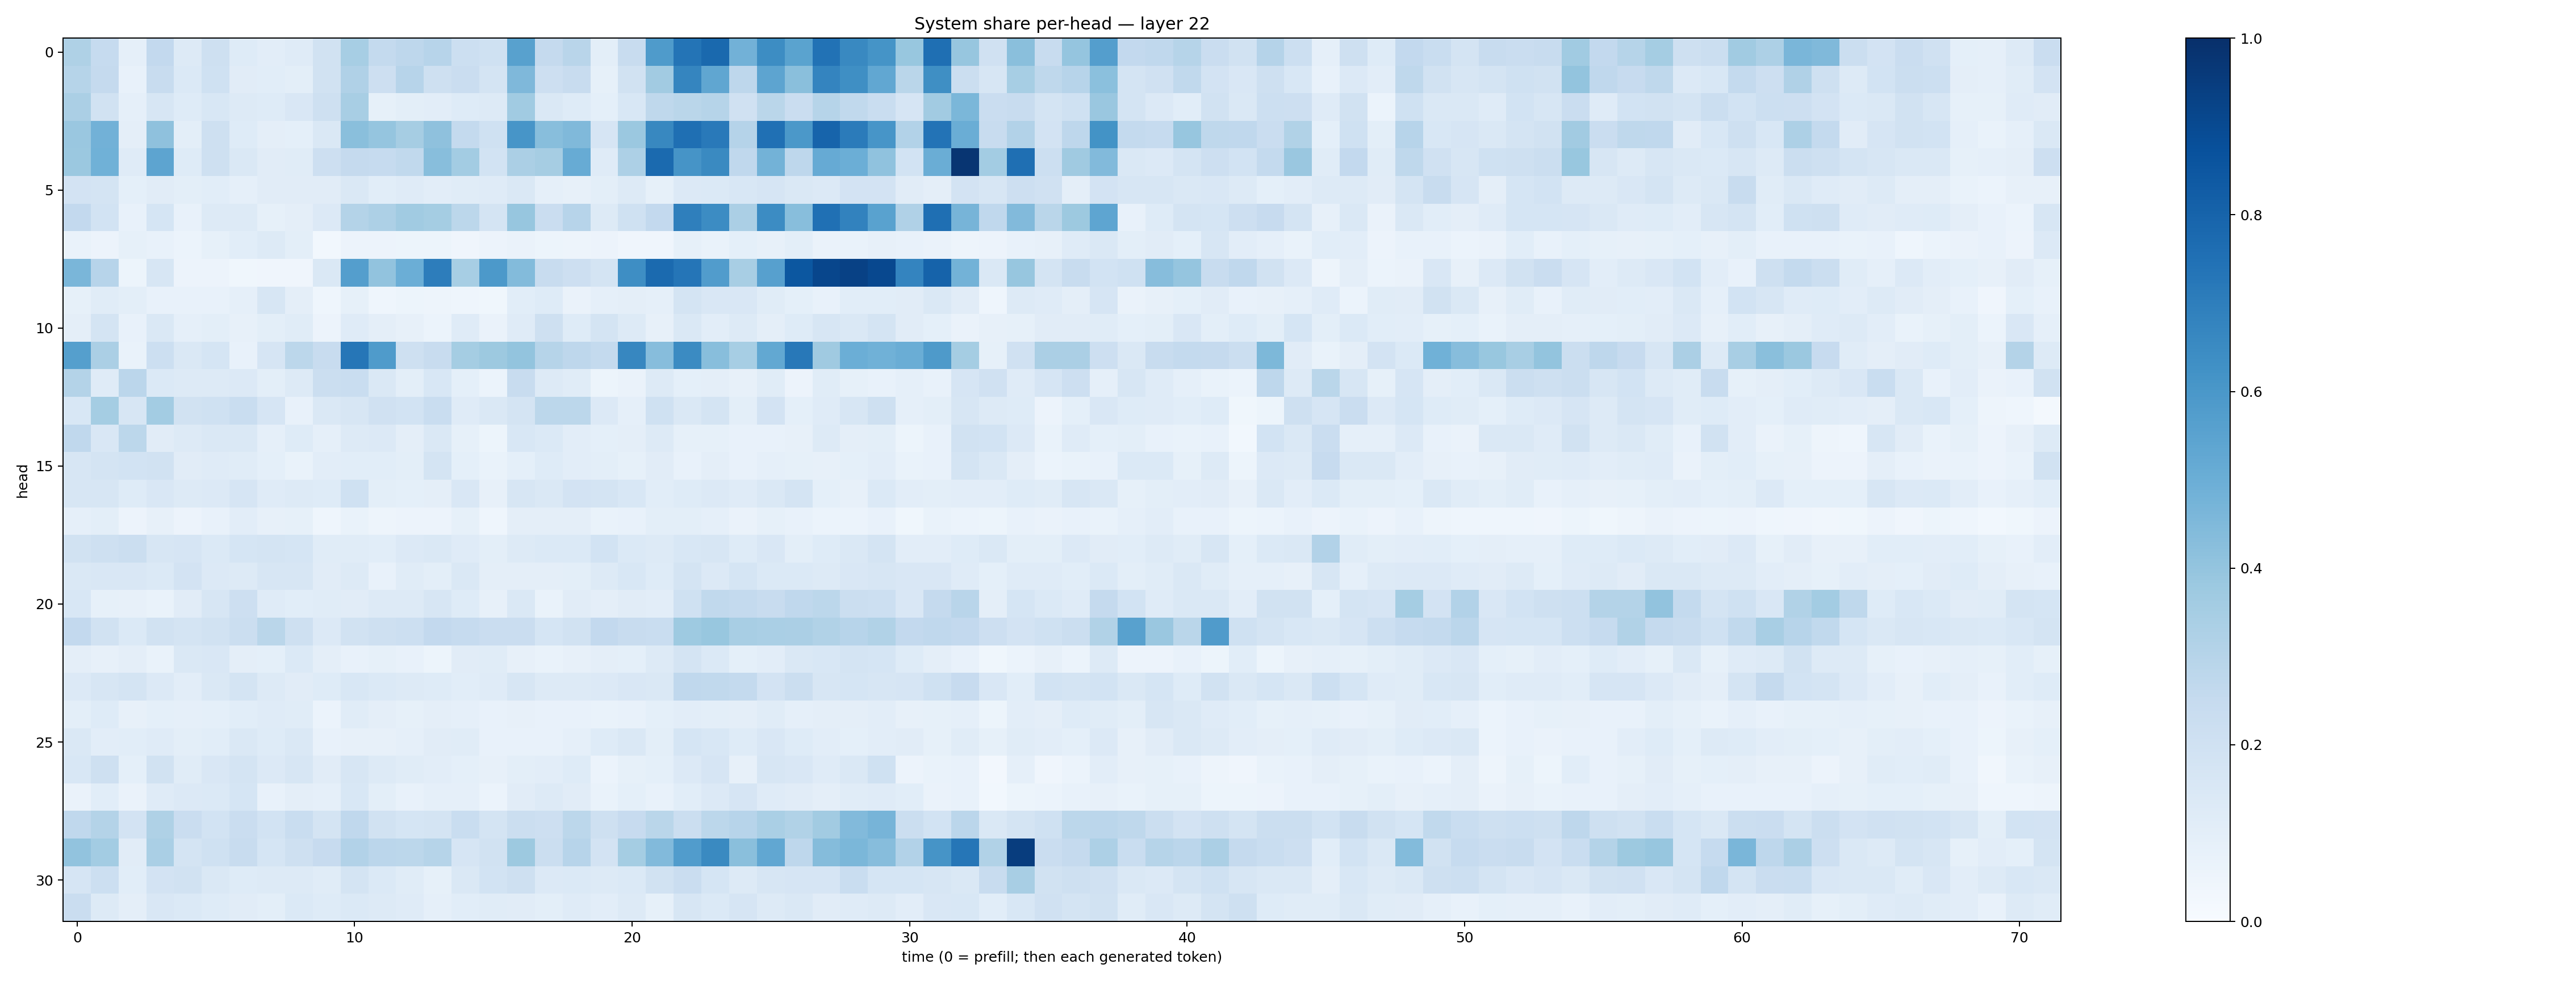

Source data for this figure (header and first rows):
0.32068512, 0.24637368, 0.087820135, 0.2607384, 0.1311509, 0.20872866, 0.12232113, 0.10408273, 0.118458375, 0.19192246, 0.34655246, 0.25595102, 0.273457, 0.29365057, 0.21578567, 0.20089944, 0.55699503, 0.2537958, 0.29025504, 0.09848421, 0.2405334, 0.5847897, 0.7374868, 0.7783411
0.298, 0.2532, 0.0735, 0.2366, 0.14, 0.2004, 0.1106, 0.1082, 0.1004, 0.1877, 0.3179, 0.2127, 0.293, 0.2034, 0.2304, 0.172, 0.4494, 0.2143, 0.239, 0.08207, 0.1888, 0.361, 0.6698, 0.5334
0.3321, 0.1944, 0.08881, 0.1567, 0.1215, 0.155, 0.1309, 0.1239, 0.1519, 0.2085, 0.3411, 0.08521, 0.1012, 0.1023, 0.1213, 0.132, 0.3659, 0.1471, 0.1223, 0.09128, 0.1562, 0.2709, 0.288, 0.2974
0.3852, 0.4808, 0.09538, 0.4105, 0.09926, 0.2063, 0.1244, 0.09495, 0.09328, 0.1433, 0.4247, 0.395, 0.3504, 0.414, 0.2549, 0.2017, 0.6058, 0.4273, 0.4481, 0.1672, 0.3809, 0.6609, 0.7559, 0.7185
0.3805, 0.4853, 0.1206, 0.5428, 0.1242, 0.2042, 0.145, 0.1094, 0.1148, 0.2128, 0.2525, 0.2481, 0.2655, 0.4281, 0.3579, 0.1875, 0.333, 0.3491, 0.5101, 0.1208, 0.3248, 0.7767, 0.611, 0.6553
0.1831, 0.1721, 0.09059, 0.1113, 0.1004, 0.1057, 0.08928, 0.111, 0.1125, 0.1124, 0.1443, 0.1073, 0.1177, 0.1021, 0.1164, 0.1208, 0.143, 0.08888, 0.08174, 0.1002, 0.1284, 0.08273, 0.135, 0.1383
0.2595, 0.186, 0.07088, 0.1698, 0.07566, 0.1252, 0.1254, 0.0836, 0.0942, 0.1359, 0.3065, 0.3264, 0.3655, 0.3547, 0.2812, 0.177, 0.3921, 0.2291, 0.2935, 0.1261, 0.1996, 0.2594, 0.6942, 0.647
0.06755, 0.05678, 0.08516, 0.07052, 0.05877, 0.08364, 0.1056, 0.131, 0.09887, 0.02735, 0.05785, 0.05621, 0.05328, 0.05317, 0.04048, 0.05824, 0.06636, 0.05207, 0.05015, 0.05535, 0.04262, 0.04294, 0.08223, 0.06672
0.4648, 0.2937, 0.05322, 0.1627, 0.05587, 0.05561, 0.03629, 0.03931, 0.04131, 0.1421, 0.5667, 0.4028, 0.4982, 0.7014, 0.3452, 0.5913, 0.4387, 0.2403, 0.2137, 0.1739, 0.6403, 0.774, 0.7331, 0.5755
0.08279, 0.1169, 0.1015, 0.07219, 0.07564, 0.07043, 0.08752, 0.1568, 0.0975, 0.04679, 0.08403, 0.04616, 0.05304, 0.04713, 0.04328, 0.03552, 0.1084, 0.124, 0.06501, 0.08816, 0.09718, 0.08974, 0.1735, 0.149
0.09598, 0.1795, 0.07686, 0.1411, 0.08661, 0.09835, 0.0813, 0.09882, 0.1157, 0.05689, 0.1196, 0.09551, 0.07907, 0.06139, 0.1196, 0.06276, 0.1178, 0.2087, 0.1249, 0.1773, 0.1291, 0.0791, 0.1452, 0.1043
0.5658, 0.3339, 0.06875, 0.2182, 0.1461, 0.1681, 0.072, 0.1644, 0.2783, 0.2417, 0.7305, 0.5836, 0.2051, 0.2366, 0.3521, 0.3783, 0.4021, 0.3003, 0.275, 0.256, 0.6658, 0.4332, 0.6523, 0.4262
0.3061, 0.1206, 0.2828, 0.139, 0.1322, 0.1297, 0.1329, 0.1015, 0.1281, 0.2257, 0.2342, 0.1464, 0.09929, 0.153, 0.09319, 0.06089, 0.2357, 0.1277, 0.1143, 0.05337, 0.0635, 0.1311, 0.09089, 0.09465
0.1556, 0.3547, 0.164, 0.3575, 0.194, 0.1994, 0.2327, 0.1655, 0.07614, 0.141, 0.1635, 0.1967, 0.1867, 0.2332, 0.118, 0.1465, 0.1757, 0.2774, 0.2786, 0.1347, 0.08956, 0.2027, 0.1439, 0.1737
0.2664, 0.1508, 0.2793, 0.1117, 0.1257, 0.1411, 0.1468, 0.08747, 0.1234, 0.08599, 0.1314, 0.1356, 0.09656, 0.1407, 0.08571, 0.0535, 0.154, 0.1384, 0.1032, 0.09241, 0.09461, 0.128, 0.08359, 0.08576
0.1564, 0.1757, 0.1859, 0.1913, 0.1114, 0.1194, 0.116, 0.09267, 0.06644, 0.1021, 0.1081, 0.1057, 0.09867, 0.1752, 0.09137, 0.07013, 0.09241, 0.1235, 0.1054, 0.09793, 0.08563, 0.1111, 0.07467, 0.0975
0.1607, 0.1593, 0.1212, 0.1505, 0.1261, 0.1332, 0.1646, 0.1194, 0.1251, 0.1248, 0.2019, 0.09957, 0.09102, 0.09675, 0.1493, 0.08123, 0.1622, 0.1455, 0.1814, 0.1734, 0.1543, 0.1069, 0.1223, 0.1362
0.08689, 0.1013, 0.05763, 0.08031, 0.05826, 0.07455, 0.1021, 0.0814, 0.08241, 0.04369, 0.06704, 0.04771, 0.05727, 0.05507, 0.08384, 0.04456, 0.09679, 0.09553, 0.09472, 0.06667, 0.07104, 0.098, 0.09913, 0.08829
0.192, 0.2035, 0.224, 0.1615, 0.166, 0.1371, 0.17, 0.1739, 0.1708, 0.1153, 0.1143, 0.1062, 0.1333, 0.1466, 0.1208, 0.0998, 0.1265, 0.1389, 0.1405, 0.1869, 0.1388, 0.1323, 0.1541, 0.1571
0.1408, 0.1491, 0.149, 0.1404, 0.1799, 0.1362, 0.1328, 0.1573, 0.1587, 0.1102, 0.1296, 0.07473, 0.116, 0.1002, 0.1432, 0.09724, 0.0967, 0.09445, 0.09903, 0.1314, 0.154, 0.1241, 0.1772, 0.1333
0.1551, 0.08493, 0.08137, 0.06772, 0.1128, 0.1636, 0.2133, 0.1209, 0.1058, 0.1168, 0.1111, 0.1286, 0.1262, 0.1566, 0.1245, 0.08165, 0.1422, 0.06997, 0.1097, 0.09414, 0.1118, 0.1039, 0.203, 0.264
0.2585, 0.1938, 0.1402, 0.1953, 0.1742, 0.1931, 0.2232, 0.2861, 0.2097, 0.1357, 0.1895, 0.2052, 0.2165, 0.2594, 0.2499, 0.2296, 0.2278, 0.1699, 0.1893, 0.2587, 0.2346, 0.2331, 0.3732, 0.3891
0.09602, 0.07878, 0.09451, 0.06977, 0.1458, 0.1498, 0.09607, 0.09238, 0.14, 0.09658, 0.07771, 0.08529, 0.07297, 0.05167, 0.1102, 0.1147, 0.08058, 0.06974, 0.08132, 0.09456, 0.09163, 0.1279, 0.1795, 0.1376
0.1344, 0.1577, 0.1745, 0.1338, 0.1019, 0.1407, 0.1732, 0.1291, 0.113, 0.1229, 0.1552, 0.1384, 0.1323, 0.1244, 0.106, 0.1197, 0.1617, 0.1279, 0.1254, 0.1364, 0.1522, 0.1482, 0.2694, 0.2638
0.09828, 0.124, 0.08111, 0.09127, 0.08921, 0.09295, 0.1076, 0.1199, 0.1165, 0.06121, 0.1146, 0.09453, 0.08456, 0.09703, 0.088, 0.07725, 0.08039, 0.07513, 0.07571, 0.06686, 0.07468, 0.09024, 0.1021, 0.09855
0.1409, 0.1039, 0.1072, 0.1198, 0.1001, 0.1077, 0.1463, 0.1221, 0.1445, 0.07362, 0.08103, 0.08179, 0.08647, 0.1128, 0.1141, 0.0774, 0.07562, 0.07144, 0.08747, 0.1229, 0.1417, 0.1011, 0.1717, 0.1536
0.1527, 0.2077, 0.09052, 0.1911, 0.1141, 0.1514, 0.1774, 0.1366, 0.1587, 0.111, 0.1599, 0.1284, 0.1133, 0.104, 0.09285, 0.07875, 0.1009, 0.1032, 0.1239, 0.06091, 0.08355, 0.09178, 0.1355, 0.1646
0.06577, 0.1055, 0.06637, 0.1191, 0.1352, 0.1386, 0.1705, 0.07758, 0.09607, 0.08692, 0.1556, 0.09963, 0.07665, 0.08623, 0.08857, 0.05897, 0.1112, 0.1266, 0.1096, 0.06718, 0.09354, 0.07256, 0.1084, 0.1353
0.2686, 0.3084, 0.1814, 0.3239, 0.2297, 0.1848, 0.2283, 0.1849, 0.2343, 0.1787, 0.267, 0.1949, 0.1708, 0.1753, 0.2319, 0.1757, 0.2207, 0.2144, 0.2805, 0.2089, 0.2446, 0.2882, 0.2247, 0.2809
0.4028, 0.3586, 0.1114, 0.339, 0.1794, 0.2004, 0.2345, 0.1695, 0.2051, 0.2442, 0.3089, 0.284, 0.2793, 0.2987, 0.1642, 0.1942, 0.3759, 0.2217, 0.2961, 0.1822, 0.3551, 0.4416, 0.5765, 0.6549
0.1654, 0.2185, 0.1061, 0.1812, 0.1917, 0.1434, 0.1246, 0.1253, 0.1317, 0.114, 0.1781, 0.1368, 0.1158, 0.0854, 0.1472, 0.1847, 0.2094, 0.136, 0.1372, 0.1302, 0.1393, 0.1898, 0.229, 0.1717
0.2298, 0.1279, 0.09623, 0.1515, 0.138, 0.1222, 0.112, 0.1002, 0.1369, 0.1242, 0.1394, 0.1254, 0.1179, 0.0866, 0.1067, 0.1156, 0.1096, 0.09774, 0.1176, 0.103, 0.1283, 0.08275, 0.1586, 0.1373
